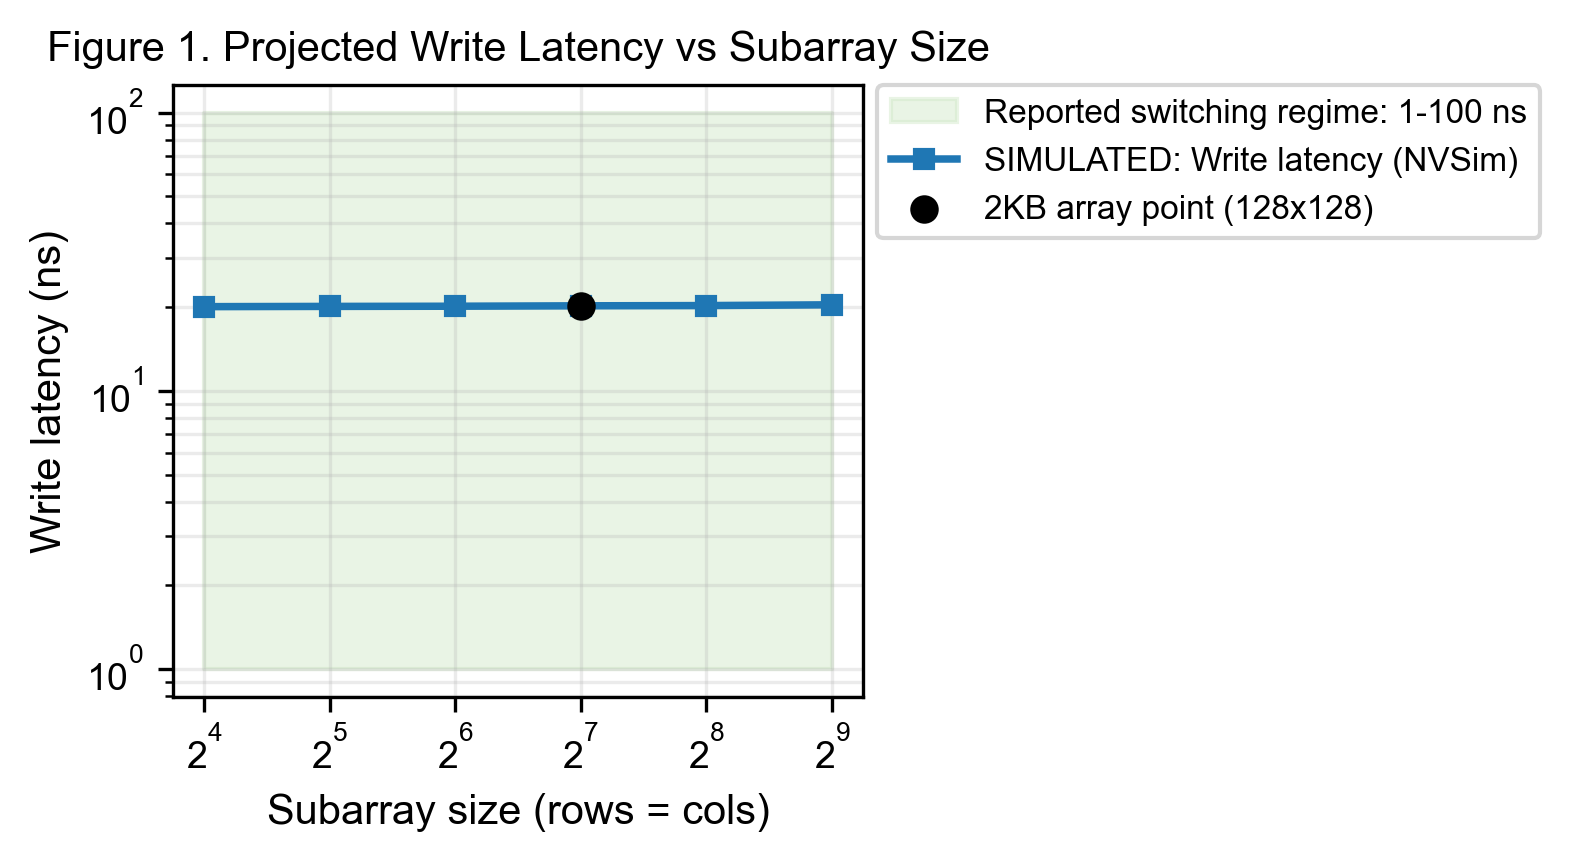

The file beside this chart, header and first rows:
subarray_size, read_latency_ns_simulated, write_latency_ns_simulated, switching_regime_low_ns, switching_regime_high_ns, is_2KB_point
16, 0.09366, 20.09, 1.0, 100.0, no
32, 0.1363, 20.13, 1.0, 100.0, no
64, 0.1626, 20.16, 1.0, 100.0, no
128, 0.2335, 20.23, 1.0, 100.0, yes
256, 0.2776, 20.27, 1.0, 100.0, no
512, 0.371, 20.4, 1.0, 100.0, no
